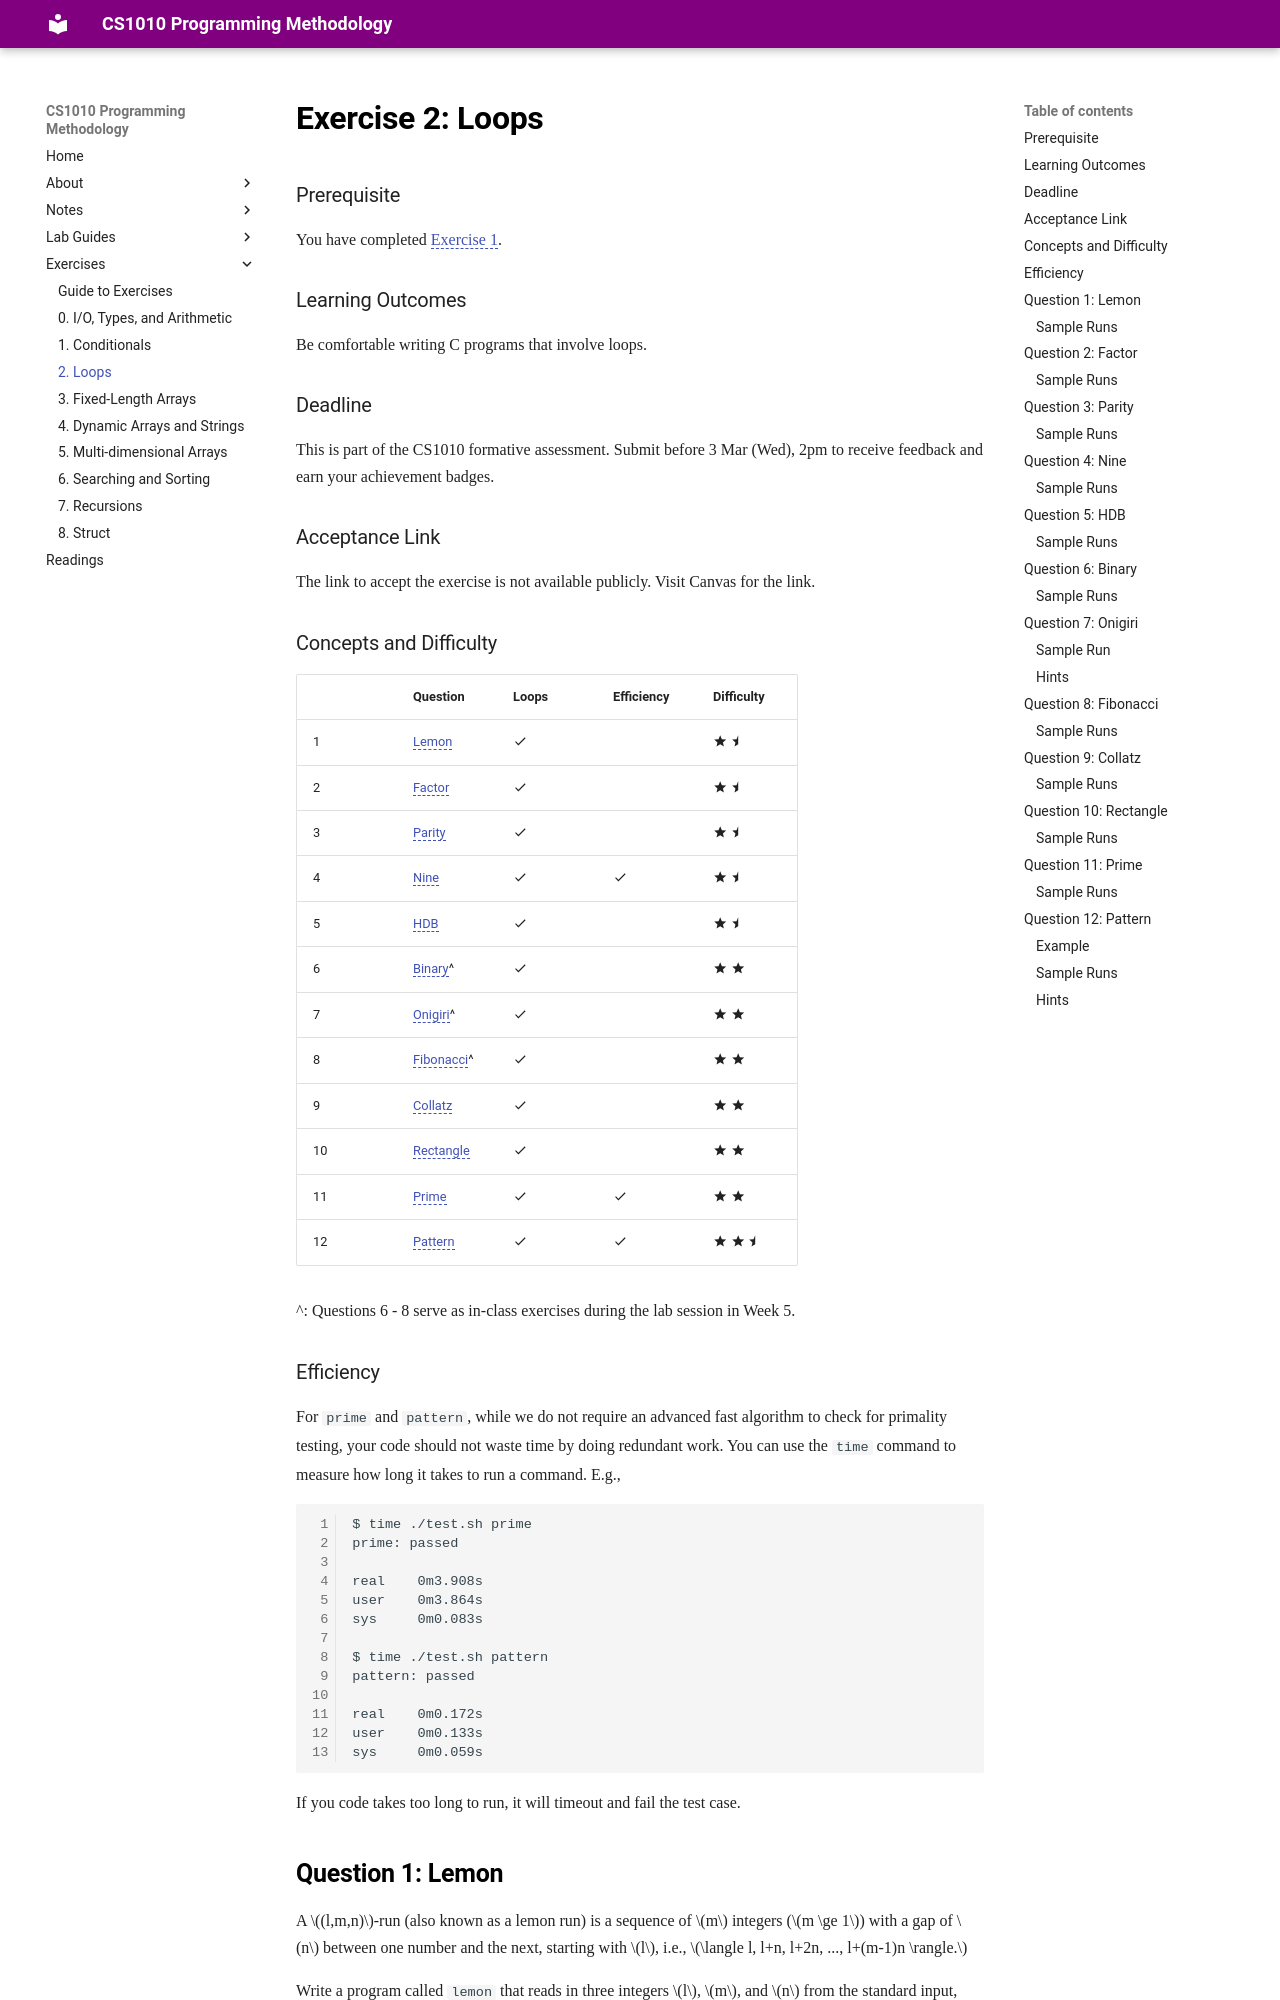

repository: nus-cs1010-2526-s2/website · page: exercises/ex02.html · generator: mkdocs

# Exercise 2: Loops

### Prerequisite

You have completed [Exercise 1](ex01.md). 

### Learning Outcomes

Be comfortable writing C programs that involve loops.

### Deadline

This is part of the CS1010 formative assessment. Submit before 3 Mar (Wed), 2pm to receive feedback and earn your achievement badges.

### Acceptance Link

The link to accept the exercise is not available publicly.  Visit Canvas for the link.

### Concepts and Difficulty

| | Question                      | Loops            | Efficiency       | Difficulty     |
|-|-------------------------------|------------------|------------------|----------------|
|1| [Lemon](#question-1-lemon)      | :material-check: |                  | :material-star: :material-star-half: |
|2| [Factor](#question-2-factor)  | :material-check: |                  | :material-star: :material-star-half: |
|3| [Parity](#question-3-parity)  | :material-check: |                  | :material-star: :material-star-half: |
|4| [Nine](#question-4-nine)      | :material-check: | :material-check: | :material-star: :material-star-half: |
|5| [HDB](#question-5-hdb)        | :material-check: |                  | :material-star: :material-star-half: |
|6| [Binary](#question-6-binary)^ | :material-check: |                  | :material-star: :material-star: |
|7| [Onigiri](#question-7-onigiri)^       | :material-check: |                  | :material-star: :material-star: |
|8| [Fibonacci](#question-8-fibonacci)^   | :material-check: |                  | :material-star: :material-star: |
|9| [Collatz](#question-9-collatz)       | :material-check: |                  | :material-star: :material-star: |
|10| [Rectangle](#question-10-rectangle)  | :material-check: |                  | :material-star: :material-star: |
|11| [Prime](#question-11-prime)          | :material-check: | :material-check: | :material-star: :material-star: |
|12| [Pattern](#question-12-pattern)      | :material-check: | :material-check: | :material-star: :material-star: :material-star-half: |

^: Questions 6 - 8 serve as in-class exercises during the lab session in Week 5.

### Efficiency

For `prime` and `pattern`, while we do not require an advanced fast algorithm to check for primality testing, your code should not waste time by doing redundant work.  You can use the `time` command to measure how long it takes to run a command.  E.g.,

```
$ time ./test.sh prime
prime: passed

real    0m3.908s
user    0m3.864s
sys     0m0.083s

$ time ./test.sh pattern
pattern: passed

real    0m0.172s
user    0m0.133s
sys     0m0.059s
```

If you code takes too long to run, it will timeout and fail the test case.
